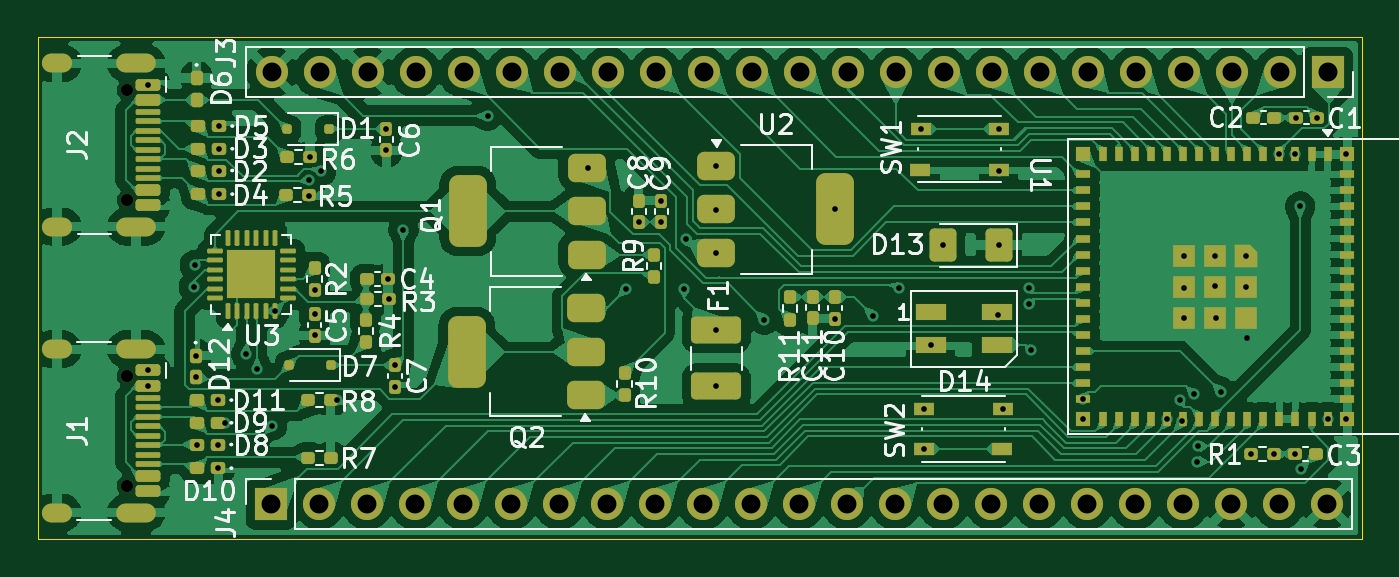
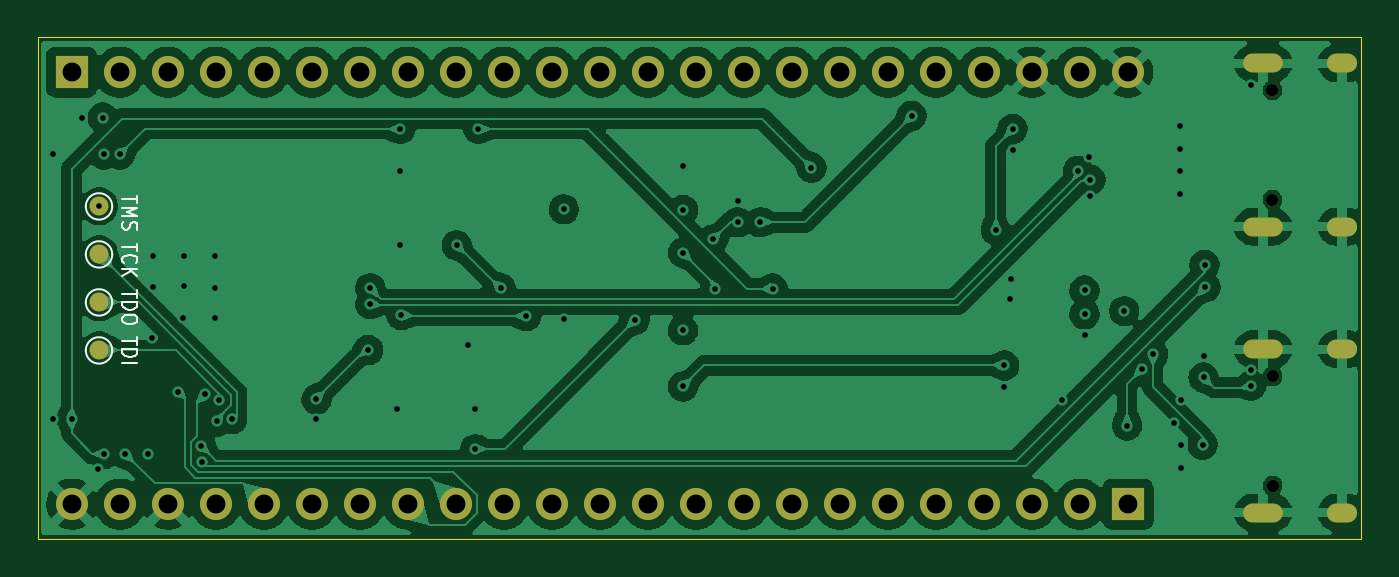
Circuit board: 13 layer files. Board 70.0 x 26.5 mm.
- bottom_copper: ESP32-S3_Dev_Board-B_Cu.gbr (230370 bytes)
- bottom_mask: ESP32-S3_Dev_Board-B_Mask.gbr (2401 bytes)
- paste: ESP32-S3_Dev_Board-B_Paste.gbr (477 bytes)
- bottom_silk: ESP32-S3_Dev_Board-B_Silkscreen.gbr (5676 bytes)
- outline: ESP32-S3_Dev_Board-Edge_Cuts.gbr (631 bytes)
- top_copper: ESP32-S3_Dev_Board-F_Cu.gbr (394483 bytes)
- top_mask: ESP32-S3_Dev_Board-F_Mask.gbr (13158 bytes)
- paste: ESP32-S3_Dev_Board-F_Paste.gbr (11613 bytes)
- top_silk: ESP32-S3_Dev_Board-F_Silkscreen.gbr (68587 bytes)
- inner_copper: ESP32-S3_Dev_Board-In1_Cu.gbr (161988 bytes)
- inner_copper: ESP32-S3_Dev_Board-In2_Cu.gbr (264738 bytes)
- drill: ESP32-S3_Dev_Board-NPTH.drl (400 bytes)
- drill: ESP32-S3_Dev_Board-PTH.drl (2893 bytes)

=== bottom_copper: ESP32-S3_Dev_Board-B_Cu.gbr (230370 bytes, source omitted) ===
=== bottom_mask: ESP32-S3_Dev_Board-B_Mask.gbr ===
%TF.GenerationSoftware,KiCad,Pcbnew,10.0.6-1.fc44*%
%TF.CreationDate,2026-09-08T20:31:03+05:30*%
%TF.ProjectId,ESP32-S3_Dev_Board,45535033-322d-4533-935f-4465765f426f,v1.0*%
%TF.SameCoordinates,Original*%
%TF.FileFunction,Soldermask,Bot*%
%TF.FilePolarity,Negative*%
%FSLAX46Y46*%
G04 Gerber Fmt 4.6, Leading zero omitted, Abs format (unit mm)*
G04 Created by KiCad (PCBNEW 10.0.6-1.fc44) date 2026-09-08 20:31:03*
%MOMM*%
%LPD*%
G01*
G04 APERTURE LIST*
%ADD10R,1.700000X1.700000*%
%ADD11C,1.700000*%
%ADD12C,0.650000*%
%ADD13O,2.100000X1.000000*%
%ADD14O,1.600000X1.000000*%
%ADD15C,1.000000*%
G04 APERTURE END LIST*
D10*
%TO.C,J3*%
X155900000Y-77140000D03*
D11*
X153360000Y-77140000D03*
X150820000Y-77140000D03*
X148280000Y-77140000D03*
X145740000Y-77140000D03*
X143200000Y-77140000D03*
X140660000Y-77140000D03*
X138120000Y-77140000D03*
X135580000Y-77140000D03*
X133040000Y-77140000D03*
X130500000Y-77140000D03*
X127960000Y-77140000D03*
X125420000Y-77140000D03*
X122880000Y-77140000D03*
X120340000Y-77140000D03*
X117800000Y-77140000D03*
X115260000Y-77140000D03*
X112720000Y-77140000D03*
X110180000Y-77140000D03*
X107640000Y-77140000D03*
X105100000Y-77140000D03*
X102560000Y-77140000D03*
X100020000Y-77140000D03*
%TD*%
D12*
%TO.C,J1*%
X92350000Y-93240000D03*
X92350000Y-99020000D03*
D13*
X92850000Y-91810000D03*
D14*
X88670000Y-91810000D03*
D13*
X92850000Y-100450000D03*
D14*
X88670000Y-100450000D03*
%TD*%
D10*
%TO.C,J4*%
X100000000Y-100000000D03*
D11*
X102540000Y-100000000D03*
X105080000Y-100000000D03*
X107620000Y-100000000D03*
X110160000Y-100000000D03*
X112700000Y-100000000D03*
X115240000Y-100000000D03*
X117780000Y-100000000D03*
X120320000Y-100000000D03*
X122860000Y-100000000D03*
X125400000Y-100000000D03*
X127940000Y-100000000D03*
X130480000Y-100000000D03*
X133020000Y-100000000D03*
X135560000Y-100000000D03*
X138100000Y-100000000D03*
X140640000Y-100000000D03*
X143180000Y-100000000D03*
X145720000Y-100000000D03*
X148260000Y-100000000D03*
X150800000Y-100000000D03*
X153340000Y-100000000D03*
X155880000Y-100000000D03*
%TD*%
D12*
%TO.C,J2*%
X92355000Y-78110000D03*
X92355000Y-83890000D03*
D13*
X92855000Y-76680000D03*
D14*
X88675000Y-76680000D03*
D13*
X92855000Y-85320000D03*
D14*
X88675000Y-85320000D03*
%TD*%
D15*
%TO.C,TP4*%
X154450000Y-91870000D03*
%TD*%
%TO.C,TP3*%
X154450000Y-89330000D03*
%TD*%
%TO.C,TP1*%
X154450000Y-84250000D03*
%TD*%
%TO.C,TP2*%
X154450000Y-86790000D03*
%TD*%
M02*

=== paste: ESP32-S3_Dev_Board-B_Paste.gbr ===
%TF.GenerationSoftware,KiCad,Pcbnew,10.0.6-1.fc44*%
%TF.CreationDate,2026-09-08T20:31:03+05:30*%
%TF.ProjectId,ESP32-S3_Dev_Board,45535033-322d-4533-935f-4465765f426f,v1.0*%
%TF.SameCoordinates,Original*%
%TF.FileFunction,Paste,Bot*%
%TF.FilePolarity,Positive*%
%FSLAX46Y46*%
G04 Gerber Fmt 4.6, Leading zero omitted, Abs format (unit mm)*
G04 Created by KiCad (PCBNEW 10.0.6-1.fc44) date 2026-09-08 20:31:03*
%MOMM*%
%LPD*%
G01*
G04 APERTURE LIST*
G04 APERTURE END LIST*
M02*

=== bottom_silk: ESP32-S3_Dev_Board-B_Silkscreen.gbr ===
%TF.GenerationSoftware,KiCad,Pcbnew,10.0.6-1.fc44*%
%TF.CreationDate,2026-09-08T20:31:03+05:30*%
%TF.ProjectId,ESP32-S3_Dev_Board,45535033-322d-4533-935f-4465765f426f,v1.0*%
%TF.SameCoordinates,Original*%
%TF.FileFunction,Legend,Bot*%
%TF.FilePolarity,Positive*%
%FSLAX46Y46*%
G04 Gerber Fmt 4.6, Leading zero omitted, Abs format (unit mm)*
G04 Created by KiCad (PCBNEW 10.0.6-1.fc44) date 2026-09-08 20:31:03*
%MOMM*%
%LPD*%
G01*
G04 APERTURE LIST*
%ADD10C,0.100000*%
%ADD11C,0.120000*%
G04 APERTURE END LIST*
D10*
X152414895Y-83683334D02*
X152414895Y-84083334D01*
X153214895Y-83883334D02*
X152414895Y-83883334D01*
X153214895Y-84316667D02*
X152414895Y-84316667D01*
X152414895Y-84316667D02*
X152986323Y-84550001D01*
X152986323Y-84550001D02*
X152414895Y-84783334D01*
X152414895Y-84783334D02*
X153214895Y-84783334D01*
X153176800Y-85083334D02*
X153214895Y-85183334D01*
X153214895Y-85183334D02*
X153214895Y-85350001D01*
X153214895Y-85350001D02*
X153176800Y-85416667D01*
X153176800Y-85416667D02*
X153138704Y-85450001D01*
X153138704Y-85450001D02*
X153062514Y-85483334D01*
X153062514Y-85483334D02*
X152986323Y-85483334D01*
X152986323Y-85483334D02*
X152910133Y-85450001D01*
X152910133Y-85450001D02*
X152872038Y-85416667D01*
X152872038Y-85416667D02*
X152833942Y-85350001D01*
X152833942Y-85350001D02*
X152795847Y-85216667D01*
X152795847Y-85216667D02*
X152757752Y-85150001D01*
X152757752Y-85150001D02*
X152719657Y-85116667D01*
X152719657Y-85116667D02*
X152643466Y-85083334D01*
X152643466Y-85083334D02*
X152567276Y-85083334D01*
X152567276Y-85083334D02*
X152491085Y-85116667D01*
X152491085Y-85116667D02*
X152452990Y-85150001D01*
X152452990Y-85150001D02*
X152414895Y-85216667D01*
X152414895Y-85216667D02*
X152414895Y-85383334D01*
X152414895Y-85383334D02*
X152452990Y-85483334D01*
X152414895Y-86216667D02*
X152414895Y-86616667D01*
X153214895Y-86416667D02*
X152414895Y-86416667D01*
X153138704Y-87250000D02*
X153176800Y-87216667D01*
X153176800Y-87216667D02*
X153214895Y-87116667D01*
X153214895Y-87116667D02*
X153214895Y-87050000D01*
X153214895Y-87050000D02*
X153176800Y-86950000D01*
X153176800Y-86950000D02*
X153100609Y-86883334D01*
X153100609Y-86883334D02*
X153024419Y-86850000D01*
X153024419Y-86850000D02*
X152872038Y-86816667D01*
X152872038Y-86816667D02*
X152757752Y-86816667D01*
X152757752Y-86816667D02*
X152605371Y-86850000D01*
X152605371Y-86850000D02*
X152529180Y-86883334D01*
X152529180Y-86883334D02*
X152452990Y-86950000D01*
X152452990Y-86950000D02*
X152414895Y-87050000D01*
X152414895Y-87050000D02*
X152414895Y-87116667D01*
X152414895Y-87116667D02*
X152452990Y-87216667D01*
X152452990Y-87216667D02*
X152491085Y-87250000D01*
X153214895Y-87550000D02*
X152414895Y-87550000D01*
X153214895Y-87950000D02*
X152757752Y-87650000D01*
X152414895Y-87950000D02*
X152872038Y-87550000D01*
X152414895Y-88683333D02*
X152414895Y-89083333D01*
X153214895Y-88883333D02*
X152414895Y-88883333D01*
X153214895Y-89316666D02*
X152414895Y-89316666D01*
X152414895Y-89316666D02*
X152414895Y-89483333D01*
X152414895Y-89483333D02*
X152452990Y-89583333D01*
X152452990Y-89583333D02*
X152529180Y-89650000D01*
X152529180Y-89650000D02*
X152605371Y-89683333D01*
X152605371Y-89683333D02*
X152757752Y-89716666D01*
X152757752Y-89716666D02*
X152872038Y-89716666D01*
X152872038Y-89716666D02*
X153024419Y-89683333D01*
X153024419Y-89683333D02*
X153100609Y-89650000D01*
X153100609Y-89650000D02*
X153176800Y-89583333D01*
X153176800Y-89583333D02*
X153214895Y-89483333D01*
X153214895Y-89483333D02*
X153214895Y-89316666D01*
X152414895Y-90150000D02*
X152414895Y-90283333D01*
X152414895Y-90283333D02*
X152452990Y-90350000D01*
X152452990Y-90350000D02*
X152529180Y-90416666D01*
X152529180Y-90416666D02*
X152681561Y-90450000D01*
X152681561Y-90450000D02*
X152948228Y-90450000D01*
X152948228Y-90450000D02*
X153100609Y-90416666D01*
X153100609Y-90416666D02*
X153176800Y-90350000D01*
X153176800Y-90350000D02*
X153214895Y-90283333D01*
X153214895Y-90283333D02*
X153214895Y-90150000D01*
X153214895Y-90150000D02*
X153176800Y-90083333D01*
X153176800Y-90083333D02*
X153100609Y-90016666D01*
X153100609Y-90016666D02*
X152948228Y-89983333D01*
X152948228Y-89983333D02*
X152681561Y-89983333D01*
X152681561Y-89983333D02*
X152529180Y-90016666D01*
X152529180Y-90016666D02*
X152452990Y-90083333D01*
X152452990Y-90083333D02*
X152414895Y-90150000D01*
X152414895Y-91183332D02*
X152414895Y-91583332D01*
X153214895Y-91383332D02*
X152414895Y-91383332D01*
X153214895Y-91816665D02*
X152414895Y-91816665D01*
X152414895Y-91816665D02*
X152414895Y-91983332D01*
X152414895Y-91983332D02*
X152452990Y-92083332D01*
X152452990Y-92083332D02*
X152529180Y-92149999D01*
X152529180Y-92149999D02*
X152605371Y-92183332D01*
X152605371Y-92183332D02*
X152757752Y-92216665D01*
X152757752Y-92216665D02*
X152872038Y-92216665D01*
X152872038Y-92216665D02*
X153024419Y-92183332D01*
X153024419Y-92183332D02*
X153100609Y-92149999D01*
X153100609Y-92149999D02*
X153176800Y-92083332D01*
X153176800Y-92083332D02*
X153214895Y-91983332D01*
X153214895Y-91983332D02*
X153214895Y-91816665D01*
X153214895Y-92516665D02*
X152414895Y-92516665D01*
%TO.C,TP4*%
D11*
X155150000Y-91870000D02*
G75*
G02*
X153750000Y-91870000I-700000J0D01*
G01*
X153750000Y-91870000D02*
G75*
G02*
X155150000Y-91870000I700000J0D01*
G01*
%TO.C,TP3*%
X155150000Y-89330000D02*
G75*
G02*
X153750000Y-89330000I-700000J0D01*
G01*
X153750000Y-89330000D02*
G75*
G02*
X155150000Y-89330000I700000J0D01*
G01*
%TO.C,TP1*%
X155150000Y-84250000D02*
G75*
G02*
X153750000Y-84250000I-700000J0D01*
G01*
X153750000Y-84250000D02*
G75*
G02*
X155150000Y-84250000I700000J0D01*
G01*
%TO.C,TP2*%
X155150000Y-86790000D02*
G75*
G02*
X153750000Y-86790000I-700000J0D01*
G01*
X153750000Y-86790000D02*
G75*
G02*
X155150000Y-86790000I700000J0D01*
G01*
%TD*%
M02*

=== outline: ESP32-S3_Dev_Board-Edge_Cuts.gbr ===
%TF.GenerationSoftware,KiCad,Pcbnew,10.0.6-1.fc44*%
%TF.CreationDate,2026-09-08T20:31:03+05:30*%
%TF.ProjectId,ESP32-S3_Dev_Board,45535033-322d-4533-935f-4465765f426f,v1.0*%
%TF.SameCoordinates,Original*%
%TF.FileFunction,Profile,NP*%
%FSLAX46Y46*%
G04 Gerber Fmt 4.6, Leading zero omitted, Abs format (unit mm)*
G04 Created by KiCad (PCBNEW 10.0.6-1.fc44) date 2026-09-08 20:31:03*
%MOMM*%
%LPD*%
G01*
G04 APERTURE LIST*
%TA.AperFunction,Profile*%
%ADD10C,0.050000*%
%TD*%
G04 APERTURE END LIST*
D10*
X87650000Y-75300000D02*
X157700000Y-75300000D01*
X157700000Y-101850000D01*
X87650000Y-101850000D01*
X87650000Y-75300000D01*
M02*

=== top_copper: ESP32-S3_Dev_Board-F_Cu.gbr (394483 bytes, source omitted) ===
=== top_mask: ESP32-S3_Dev_Board-F_Mask.gbr (13158 bytes, source omitted) ===
=== paste: ESP32-S3_Dev_Board-F_Paste.gbr (11613 bytes, source omitted) ===
=== top_silk: ESP32-S3_Dev_Board-F_Silkscreen.gbr (68587 bytes, source omitted) ===
=== inner_copper: ESP32-S3_Dev_Board-In1_Cu.gbr (161988 bytes, source omitted) ===
=== inner_copper: ESP32-S3_Dev_Board-In2_Cu.gbr (264738 bytes, source omitted) ===
=== drill: ESP32-S3_Dev_Board-NPTH.drl ===
M48
; DRILL file KiCad 10.0.6-1.fc44 date 2026-09-08T20:30:46
; FORMAT={-:-/ absolute / metric / decimal}
; #@! TF.CreationDate,2026-09-08T20:30:46+05:30
; #@! TF.GenerationSoftware,Kicad,Pcbnew,10.0.6-1.fc44
; #@! TF.FileFunction,NonPlated,1,4,NPTH
FMAT,2
METRIC
; #@! TA.AperFunction,NonPlated,NPTH,ComponentDrill
T1C0.650
%
G90
G05
T1
X92.35Y-93.24
X92.35Y-99.02
X92.355Y-78.11
X92.355Y-83.89
M30

=== drill: ESP32-S3_Dev_Board-PTH.drl ===
M48
; DRILL file KiCad 10.0.6-1.fc44 date 2026-09-08T20:30:46
; FORMAT={-:-/ absolute / metric / decimal}
; #@! TF.CreationDate,2026-09-08T20:30:46+05:30
; #@! TF.GenerationSoftware,Kicad,Pcbnew,10.0.6-1.fc44
; #@! TF.FileFunction,Plated,1,4,PTH
FMAT,2
METRIC
; #@! TA.AperFunction,Plated,PTH,ViaDrill
T1C0.300
; #@! TA.AperFunction,Plated,PTH,ComponentDrill
T2C0.600
; #@! TA.AperFunction,Plated,PTH,ComponentDrill
T3C1.000
%
G90
G05
T1
X93.49Y-92.93
X93.49Y-93.73
X93.495Y-77.8
X95.902Y-88.52
X95.95Y-87.35
X96.0Y-92.15
X96.0Y-93.295
X96.05Y-96.85
X97.195Y-96.85
X97.2Y-94.52
X97.2Y-98.1
X97.25Y-80.02
X97.25Y-81.2
X97.25Y-82.35
X97.25Y-83.6
X97.556Y-95.72
X98.679Y-92.075
X99.25Y-92.85
X100.05Y-95.85
X100.2Y-89.787
X101.989Y-82.83
X102.0Y-83.7
X102.045Y-81.65
X102.3Y-88.695
X102.3Y-89.95
X102.3Y-91.05
X102.643Y-82.37
X103.508Y-94.48
X106.1Y-80.15
X106.1Y-81.285
X106.185Y-88.1
X106.245Y-89.15
X106.55Y-92.665
X106.55Y-93.8
X107.0Y-85.5
X111.45Y-79.45
X116.75Y-82.2
X118.8Y-88.6
X119.45Y-85.085
X120.65Y-83.95
X120.65Y-85.085
X121.85Y-88.6
X121.97Y-86.0
X123.536Y-84.436
X123.55Y-82.1
X123.55Y-86.7
X123.55Y-90.8
X123.55Y-93.775
X126.1Y-90.25
X129.85Y-84.4
X129.85Y-90.2
X131.85Y-90.05
X133.2Y-88.575
X134.375Y-80.15
X134.55Y-94.95
X134.55Y-97.1
X134.9Y-91.6
X135.525Y-86.3
X138.45Y-90.0
X138.5Y-80.15
X138.5Y-82.35
X138.5Y-86.3
X138.7Y-94.95
X140.1Y-88.575
X140.1Y-89.425
X140.2Y-91.85
X142.95Y-94.45
X142.95Y-95.5
X147.4Y-95.5
X148.098Y-94.473
X148.19Y-95.628
X148.3Y-86.85
X148.3Y-88.55
X148.3Y-90.15
X148.85Y-94.2
X149.0Y-97.75
X149.05Y-96.952
X149.95Y-86.85
X149.95Y-88.45
X150.0Y-90.15
X150.25Y-94.05
X151.6Y-86.85
X151.6Y-88.5
X151.65Y-91.2
X151.85Y-97.35
X153.05Y-97.35
X153.35Y-81.5
X154.165Y-97.35
X154.2Y-81.5
X154.25Y-79.55
X154.45Y-84.25
X154.501Y-98.148
X155.35Y-79.55
X155.9Y-95.5
X156.9Y-81.5
X156.9Y-95.5
T3
X100.0Y-100.0
X100.02Y-77.14
X102.54Y-100.0
X102.56Y-77.14
X105.08Y-100.0
X105.1Y-77.14
X107.62Y-100.0
X107.64Y-77.14
X110.16Y-100.0
X110.18Y-77.14
X112.7Y-100.0
X112.72Y-77.14
X115.24Y-100.0
X115.26Y-77.14
X117.78Y-100.0
X117.8Y-77.14
X120.32Y-100.0
X120.34Y-77.14
X122.86Y-100.0
X122.88Y-77.14
X125.4Y-100.0
X125.42Y-77.14
X127.94Y-100.0
X127.96Y-77.14
X130.48Y-100.0
X130.5Y-77.14
X133.02Y-100.0
X133.04Y-77.14
X135.56Y-100.0
X135.58Y-77.14
X138.1Y-100.0
X138.12Y-77.14
X140.64Y-100.0
X140.66Y-77.14
X143.18Y-100.0
X143.2Y-77.14
X145.72Y-100.0
X145.74Y-77.14
X148.26Y-100.0
X148.28Y-77.14
X150.8Y-100.0
X150.82Y-77.14
X153.34Y-100.0
X153.36Y-77.14
X155.88Y-100.0
X155.9Y-77.14
T2
G00X88.97Y-91.81
M15
G01X88.37Y-91.81
M16
G05
G00X88.97Y-100.45
M15
G01X88.37Y-100.45
M16
G05
G00X88.975Y-76.68
M15
G01X88.375Y-76.68
M16
G05
G00X88.975Y-85.32
M15
G01X88.375Y-85.32
M16
G05
G00X93.4Y-91.81
M15
G01X92.3Y-91.81
M16
G05
G00X93.4Y-100.45
M15
G01X92.3Y-100.45
M16
G05
G00X93.405Y-76.68
M15
G01X92.305Y-76.68
M16
G05
G00X93.405Y-85.32
M15
G01X92.305Y-85.32
M16
G05
M30
